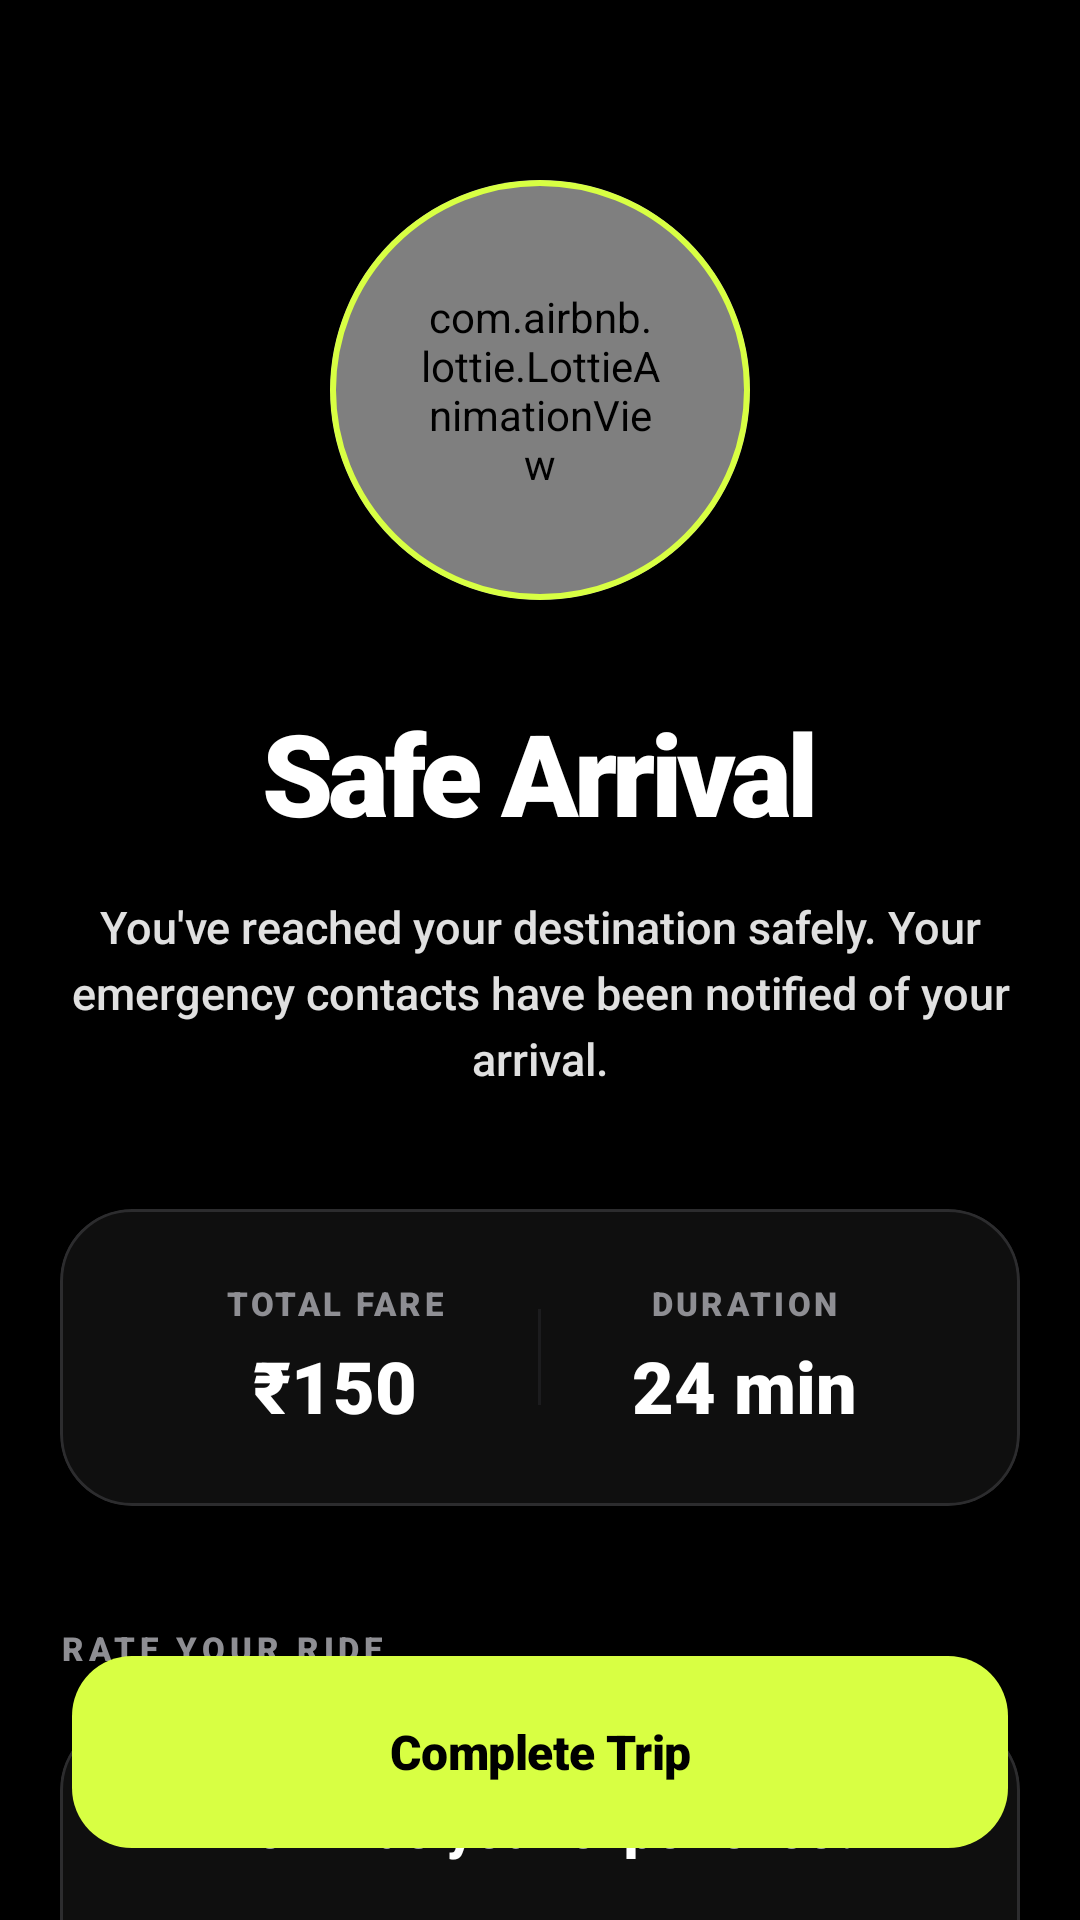

Layout XML and referenced resources for this Android screen:
<!-- AndroidManifest.xml: application theme Theme.WayGo -->
<!-- res/layout/activity_ride_completed.xml -->
<?xml version="1.0" encoding="utf-8"?>
<androidx.coordinatorlayout.widget.CoordinatorLayout xmlns:android="http://schemas.android.com/apk/res/android"
    xmlns:app="http://schemas.android.com/apk/res-auto"
    xmlns:tools="http://schemas.android.com/tools"
    android:layout_width="match_parent"
    android:layout_height="match_parent"
    android:background="@color/bg_dark"
    tools:context=".ride.RideCompletedActivity">

    <androidx.core.widget.NestedScrollView
        android:layout_width="match_parent"
        android:layout_height="match_parent"
        android:fillViewport="true"
        android:scrollbars="none">

        <androidx.constraintlayout.widget.ConstraintLayout
            android:layout_width="match_parent"
            android:layout_height="wrap_content"
            android:paddingHorizontal="@dimen/screen_padding"
            android:paddingBottom="120dp">

            
            <com.google.android.material.card.MaterialCardView
                android:id="@+id/ivSuccessContainer"
                android:layout_width="140dp"
                android:layout_height="140dp"
                android:layout_marginTop="60dp"
                app:cardCornerRadius="70dp"
                app:cardElevation="0dp"
                app:cardBackgroundColor="@color/accent_yellow_alpha_20"
                app:layout_constraintEnd_toEndOf="parent"
                app:layout_constraintStart_toStartOf="parent"
                app:layout_constraintTop_toTopOf="parent"
                app:strokeWidth="2dp"
                app:strokeColor="@color/accent_yellow">

                <com.airbnb.lottie.LottieAnimationView
                    android:id="@+id/lottieSuccess"
                    android:layout_width="match_parent"
                    android:layout_height="match_parent"
                    android:padding="30dp"
                    app:lottie_autoPlay="true"
                    app:lottie_loop="false"
                    app:lottie_rawRes="@raw/search"
                    app:lottie_colorFilter="@color/accent_yellow" />
            </com.google.android.material.card.MaterialCardView>

            <TextView
                android:id="@+id/tvCompletedTitle"
                android:layout_width="wrap_content"
                android:layout_height="wrap_content"
                android:layout_marginTop="@dimen/spacing_xl"
                android:text="Safe Arrival"
                android:textColor="@color/white"
                android:textSize="38sp"
                android:fontFamily="sans-serif-black"
                android:letterSpacing="-0.04"
                app:layout_constraintEnd_toEndOf="parent"
                app:layout_constraintStart_toStartOf="parent"
                app:layout_constraintTop_toBottomOf="@id/ivSuccessContainer" />

            <TextView
                android:id="@+id/tvCompletedDesc"
                android:layout_width="0dp"
                android:layout_height="wrap_content"
                android:layout_marginTop="@dimen/spacing_m"
                android:text="You've reached your destination safely. Your emergency contacts have been notified of your arrival."
                android:textAlignment="center"
                android:textColor="@color/text_secondary"
                android:textSize="15sp"
                android:fontFamily="sans-serif-medium"
                app:lineHeight="22sp"
                tools:targetApi="p"
                app:layout_constraintEnd_toEndOf="parent"
                app:layout_constraintStart_toStartOf="parent"
                app:layout_constraintTop_toBottomOf="@id/tvCompletedTitle" />

            
            <com.google.android.material.card.MaterialCardView
                style="@style/WayGoCard"
                android:id="@+id/cardSummary"
                android:layout_width="match_parent"
                android:layout_height="wrap_content"
                android:layout_marginTop="40dp"
                app:cardBackgroundColor="@color/surface_dark"
                app:layout_constraintTop_toBottomOf="@id/tvCompletedDesc">

                <LinearLayout
                    android:layout_width="match_parent"
                    android:layout_height="wrap_content"
                    android:orientation="horizontal"
                    android:padding="@dimen/spacing_l"
                    android:gravity="center">

                    <LinearLayout
                        android:layout_width="0dp"
                        android:layout_height="wrap_content"
                        android:layout_weight="1"
                        android:gravity="center"
                        android:orientation="vertical">
                        <TextView
                            android:layout_width="wrap_content"
                            android:layout_height="wrap_content"
                            android:text="TOTAL FARE"
                            android:textColor="@color/text_muted"
                            android:textSize="11sp"
                            android:fontFamily="sans-serif-black"
                            android:letterSpacing="0.1"/>
                        <TextView
                            android:id="@+id/tvFinalFare"
                            android:layout_width="wrap_content"
                            android:layout_height="wrap_content"
                            android:text="₹150"
                            android:textColor="@color/white"
                            android:textSize="24sp"
                            android:layout_marginTop="4dp"
                            android:fontFamily="sans-serif-black" />
                    </LinearLayout>

                    <View
                        android:layout_width="1dp"
                        android:layout_height="32dp"
                        android:background="@color/divider_dark" />

                    <LinearLayout
                        android:layout_width="0dp"
                        android:layout_height="wrap_content"
                        android:layout_weight="1"
                        android:gravity="center"
                        android:orientation="vertical">
                        <TextView
                            android:layout_width="wrap_content"
                            android:layout_height="wrap_content"
                            android:text="DURATION"
                            android:textColor="@color/text_muted"
                            android:textSize="11sp"
                            android:fontFamily="sans-serif-black"
                            android:letterSpacing="0.1"/>
                        <TextView
                            android:id="@+id/tvFinalTime"
                            android:layout_width="wrap_content"
                            android:layout_height="wrap_content"
                            android:text="24 min"
                            android:textColor="@color/white"
                            android:textSize="24sp"
                            android:layout_marginTop="4dp"
                            android:fontFamily="sans-serif-black" />
                    </LinearLayout>
                </LinearLayout>
            </com.google.android.material.card.MaterialCardView>

            
            <TextView
                android:id="@+id/tvRateTitle"
                android:layout_width="wrap_content"
                android:layout_height="wrap_content"
                android:layout_marginTop="40dp"
                android:text="RATE YOUR RIDE"
                android:textColor="@color/text_muted"
                android:textSize="11sp"
                android:fontFamily="sans-serif-black"
                android:letterSpacing="0.15"
                app:layout_constraintStart_toStartOf="parent"
                app:layout_constraintTop_toBottomOf="@id/cardSummary" />

            <com.google.android.material.card.MaterialCardView
                style="@style/WayGoCard"
                android:id="@+id/cardRating"
                android:layout_width="match_parent"
                android:layout_height="wrap_content"
                android:layout_marginTop="@dimen/spacing_m"
                app:layout_constraintTop_toBottomOf="@id/tvRateTitle">

                <LinearLayout
                    android:layout_width="match_parent"
                    android:layout_height="wrap_content"
                    android:gravity="center"
                    android:orientation="vertical"
                    android:padding="@dimen/spacing_l">

                    <TextView
                        android:layout_width="wrap_content"
                        android:layout_height="wrap_content"
                        android:text="How was your experience?"
                        android:textColor="@color/white"
                        android:textSize="18sp"
                        android:fontFamily="sans-serif-black" />

                    <RatingBar
                        android:id="@+id/safetyRatingBar"
                        android:layout_width="wrap_content"
                        android:layout_height="wrap_content"
                        android:layout_marginTop="20dp"
                        android:numStars="5"
                        android:progressTint="@color/accent_yellow"
                        android:secondaryProgressTint="@color/border_dark"
                        android:stepSize="1.0"
                        style="?android:attr/ratingBarStyle"
                        android:isIndicator="false" />

                    <com.google.android.material.textfield.TextInputLayout
                        android:id="@+id/tilFeedback"
                        style="@style/WayGoInput"
                        android:layout_width="match_parent"
                        android:layout_height="wrap_content"
                        android:layout_marginTop="@dimen/spacing_xl"
                        android:hint="Add a comment (optional)"
                        app:startIconDrawable="@android:drawable/ic_menu_edit"
                        app:startIconTint="@color/text_muted">

                        <com.google.android.material.textfield.TextInputEditText
                            android:id="@+id/etFeedback"
                            android:layout_width="match_parent"
                            android:layout_height="wrap_content"
                            android:gravity="top"
                            android:inputType="textMultiLine"
                            android:minLines="2"
                            android:textColor="@color/white"
                            android:fontFamily="sans-serif-medium"
                            android:paddingVertical="16dp" />
                    </com.google.android.material.textfield.TextInputLayout>
                </LinearLayout>
            </com.google.android.material.card.MaterialCardView>

        </androidx.constraintlayout.widget.ConstraintLayout>
    </androidx.core.widget.NestedScrollView>

    <com.google.android.material.button.MaterialButton
        android:id="@+id/btnSubmitRating"
        style="@style/WayGoButton"
        android:layout_width="match_parent"
        android:layout_height="@dimen/input_height"
        android:layout_gravity="bottom"
        android:layout_margin="@dimen/spacing_l"
        android:text="Complete Trip"
        app:elevation="4dp" />

</androidx.coordinatorlayout.widget.CoordinatorLayout>
<!-- resources referenced by this layout -->
<resources>
  <color name="accent_yellow">#D8FF43</color>
  <color name="accent_yellow_alpha_20">#33D8FF43</color>
  <color name="bg_dark">#000000</color>
  <color name="border_dark">#2C2C2E</color>
  <color name="divider_dark">#1C1C1E</color>
  <color name="surface_dark">#0F0F0F</color>
  <color name="text_muted">#8E8E93</color>
  <color name="text_secondary">#E0E0E0</color>
  <color name="white">#FFFFFF</color>
  <dimen name="input_height">64dp</dimen>
  <dimen name="screen_padding">20dp</dimen>
  <dimen name="spacing_l">24dp</dimen>
  <dimen name="spacing_m">16dp</dimen>
  <dimen name="spacing_xl">32dp</dimen>
  <style name="WayGoButton" parent="Widget.Material3.Button">
          <item name="android:insetTop">0dp</item>
          <item name="android:insetBottom">0dp</item>
          <item name="cornerRadius">20dp</item>
          <item name="android:fontFamily">sans-serif-black</item>
          <item name="android:textSize">16sp</item>
          <item name="android:textAllCaps">false</item>
          <item name="android:letterSpacing">-0.01</item>
          <item name="backgroundTint">@color/accent_yellow</item>
          <item name="android:textColor">@color/black</item>
          <item name="android:minHeight">@dimen/button_height</item>
      </style>
  <style name="WayGoCard" parent="Widget.Material3.CardView.Filled">
          <item name="cardBackgroundColor">@color/surface_dark</item>
          <item name="cardElevation">0dp</item>
          <item name="shapeAppearance">@style/ShapeAppearance.App.MediumComponent</item>
          <item name="strokeWidth">1dp</item>
          <item name="strokeColor">@color/border_dark</item>
      </style>
  <style name="WayGoInput" parent="Widget.Material3.TextInputLayout.OutlinedBox">
          <item name="boxCornerRadiusTopStart">16dp</item>
          <item name="boxCornerRadiusTopEnd">16dp</item>
          <item name="boxCornerRadiusBottomStart">16dp</item>
          <item name="boxCornerRadiusBottomEnd">16dp</item>
          <item name="boxStrokeColor">@color/accent_yellow</item>
          <item name="hintTextColor">@color/accent_yellow</item>
          <item name="android:textColorHint">@color/text_muted</item>
          <item name="boxBackgroundColor">@color/surface_dark</item>
          <item name="boxStrokeWidth">1dp</item>
          <item name="boxStrokeWidthFocused">2dp</item>
      </style>
  <style name="Theme.WayGo" parent="Base.Theme.WayGo" />
  <color name="black">#000000</color>
  <dimen name="button_height">60dp</dimen>
  <style name="ShapeAppearance.App.MediumComponent" parent="ShapeAppearance.Material3.MediumComponent">
          <item name="cornerSize">24dp</item>
      </style>
  <color name="accent_yellow_alpha">#1AD8FF43</color>
  <color name="surface_variant_dark">#1A1A1A</color>
  <color name="glass_white_10">#1AFFFFFF</color>
  <color name="text_primary">#FFFFFF</color>
  <style name="ShapeAppearance.App.LargeComponent" parent="ShapeAppearance.Material3.LargeComponent">
          <item name="cornerSize">32dp</item>
      </style>
  <style name="TextAppearance.App.TitleLarge" parent="TextAppearance.Material3.TitleLarge">
          <item name="android:fontFamily">sans-serif-black</item>
          <item name="android:letterSpacing">-0.02</item>
      </style>
  <style name="TextAppearance.App.HeadlineMedium" parent="TextAppearance.Material3.HeadlineMedium">
          <item name="android:fontFamily">sans-serif-black</item>
          <item name="android:letterSpacing">-0.04</item>
          <item name="lineHeight" tools:targetApi="p">40sp</item>
      </style>
</resources>
